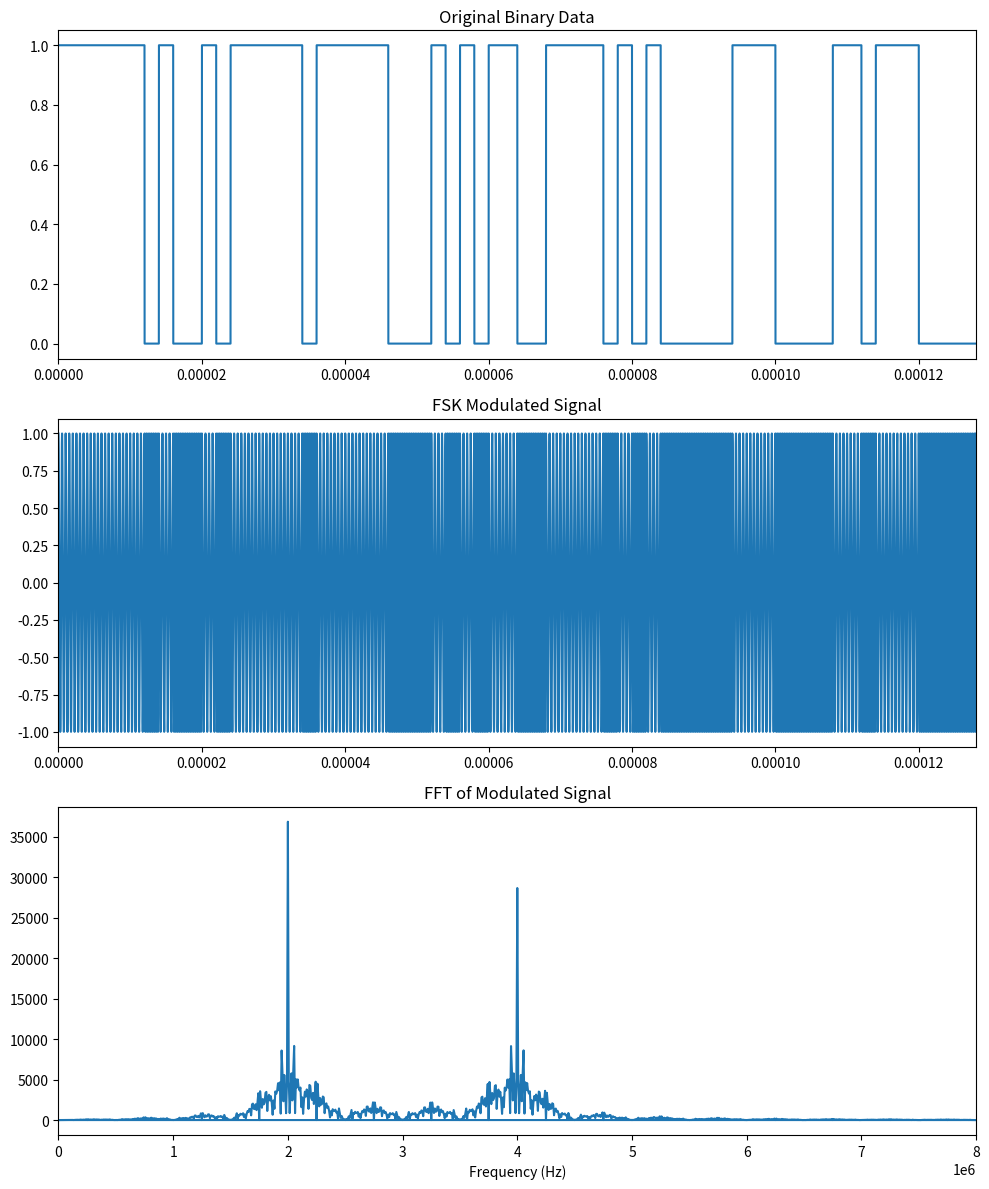

Source code (Python):
#!/usr/bin/env python3

import numpy as np
import matplotlib.pyplot as plt
from scipy.fft import fft, fftfreq
## For saving plots to a file. Just couldn't get it to work from commandline
import matplotlib
matplotlib.use('Agg')

# Parameters
fc0 = 4e6        # 1 Carrier Frequency
fc1 = 2e6        # 0 Carrier Frequency
fs = 256*4e6    # Sampling frequency
ncycl = 512          # No of cycles of fc 
nfc0 = 8        # number of fc0 cycles for one symbol
Tsim = ncycl/fc0       # Total Simulation time
t = np.arange(0, Tsim, 1/fs)  # Time vector

# Message signal (binary data)
data = np.random.randint(0, 2, int(ncycl/nfc0))  # Random binary data
nupData = int(t.size/data.size) 
data = np.repeat(data, nupData)  # Upsample binary data

print(data.size, t.size)

# FSK Modulation
modulated_signal = np.zeros_like(t)
for i in range(len(t)):
    if data[i] == 0:
        modulated_signal[i] = np.cos(2 * np.pi * fc0 * t[i])
    else:
        modulated_signal[i] = np.cos(2 * np.pi * fc1 * t[i])

# FFT of the modulated signal
N = len(modulated_signal)
yf = fft(modulated_signal)
xf = fftfreq(N, 1 / fs)

# Plotting
fig, axs = plt.subplots(3, 1, figsize=(10, 12))

axs[0].plot(t, data)
axs[0].set_title('Original Binary Data')
axs[0].set_xlim([0, Tsim])
#axs[0].set_ylim([-0.2, 1.2])

axs[1].plot(t, modulated_signal)
axs[1].set_title('FSK Modulated Signal')
axs[1].set_xlim([0, Tsim])

axs[2].plot(xf, np.abs(yf))
axs[2].set_title('FFT of Modulated Signal')
axs[2].set_xlim([0, 2*fc0])
axs[2].set_xlabel('Frequency (Hz)')

plt.tight_layout()
plt.show()
plt.savefig("fsk-lab2.png")



